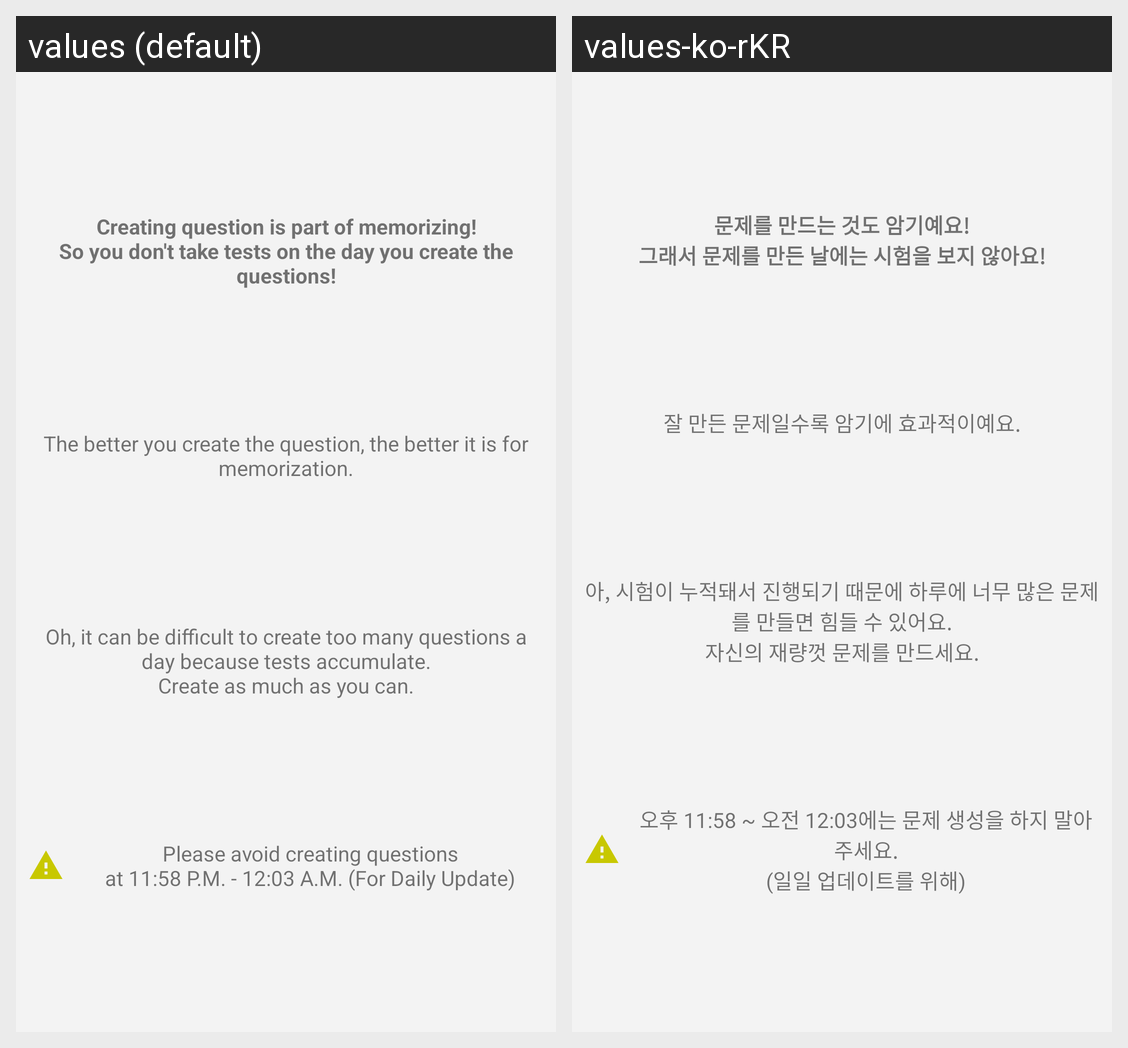

For this localized Android screen grid, give each drawn string resource with its value in every locale shown.
Android screen res/layout/tutorial_create.xml rendered under 2 locales, left to right: values (default), values-ko-rKR. Device: Nexus 5 (rendered at 1080×1920; each locale shown at half size, 540×960, under a caption strip naming it); theme AppTheme.
Strings drawn on this screen, with the default value and each locale's value (text and hints the layout hard-codes, and strings that could not be matched under every locale, appear in the picture but are not listed):

tutorial_create_1
  values: Creating question is part of memorizing!
      So you don't take tests on the day you create the questions!
  values-ko-rKR: 문제를 만드는 것도 암기예요!
      그래서 문제를 만든 날에는 시험을 보지 않아요!

tutorial_create_2
  values: The better you create the question, the better it is for memorization.
  values-ko-rKR: 잘 만든 문제일수록 암기에 효과적이예요.

tutorial_create_3
  values: Oh, it can be difficult to create too many questions a day because tests accumulate.
      Create as much as you can.
  values-ko-rKR: 아, 시험이 누적돼서 진행되기 때문에 하루에 너무 많은 문제를 만들면 힘들 수 있어요.
      자신의 재량껏 문제를 만드세요.

tutorial_create_4
  values: Please avoid creating questions
      at 11:58 P.M. - 12:03 A.M. (For Daily Update)
  values-ko-rKR: 오후 11:58 ~ 오전 12:03에는 문제 생성을 하지 말아주세요.
      (일일 업데이트를 위해)
